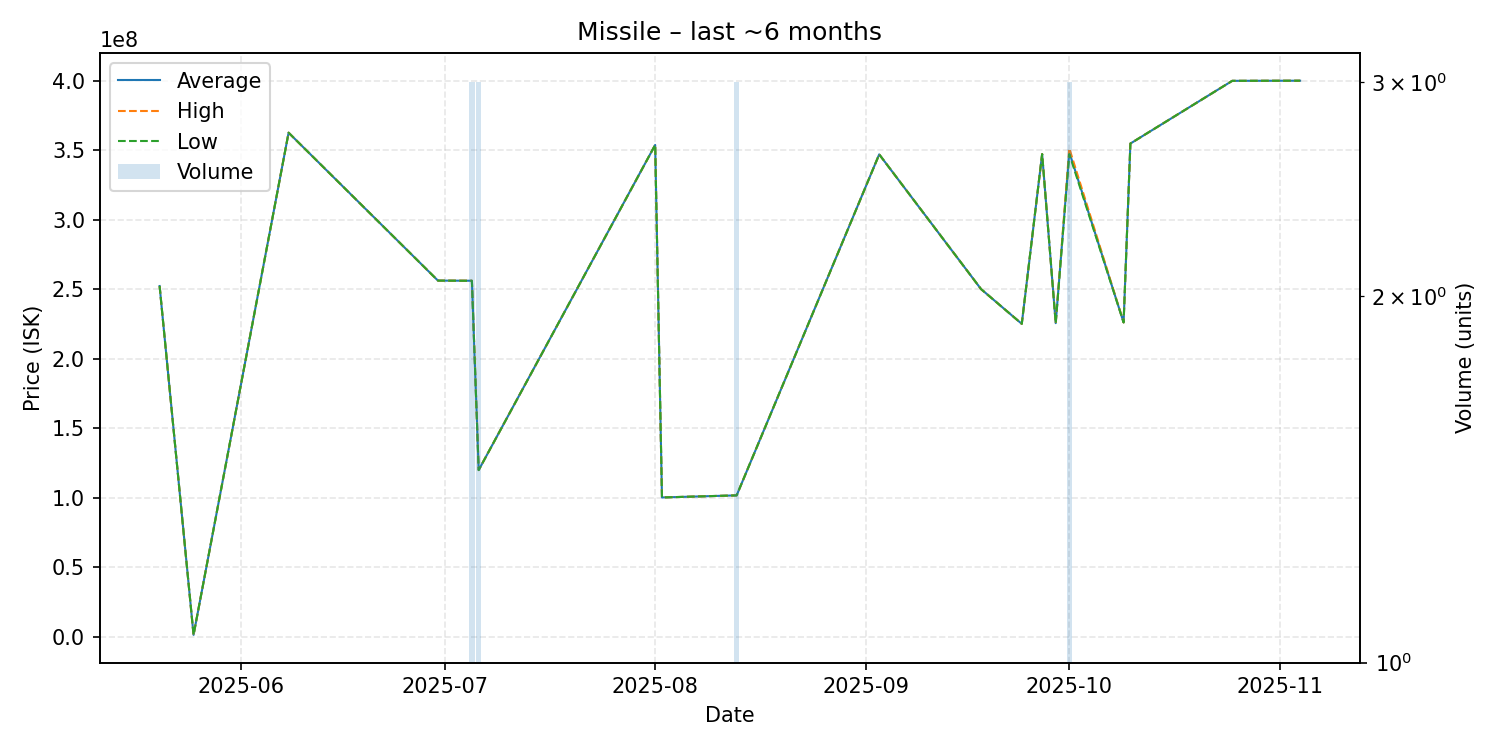

The table this chart was drawn from, first rows:
date, average, highest, lowest, order_count, volume
2025-05-20, 252300000, 252300000, 252300000, 1, 1
2025-05-25, 1349000, 1349000, 1349000, 1, 1
2025-06-08, 362600000, 362600000, 362600000, 1, 1
2025-06-30, 256200000, 256200000, 256200000, 1, 1
2025-07-05, 256100000, 256150000, 256050000, 3, 3
2025-07-06, 119900000, 119900000, 119900000, 1, 3
2025-08-01, 353800000, 353800000, 353800000, 1, 1
2025-08-02, 100200000, 100200000, 100200000, 1, 1
2025-08-13, 101700000, 101700000, 101700000, 1, 3
2025-09-03, 347000000, 347000000, 347000000, 1, 1
2025-09-18, 250100000, 250100000, 250100000, 1, 1
2025-09-24, 225100000, 225100000, 225100000, 1, 1
2025-09-27, 347200000, 347200000, 347200000, 1, 1
2025-09-29, 225600000, 225600000, 225600000, 1, 1
2025-10-01, 348600000, 351300000, 347250000, 3, 3
2025-10-09, 226100000, 226100000, 226100000, 1, 1
2025-10-10, 354800000, 354800000, 354800000, 1, 1
2025-10-25, 399900000, 399900000, 399900000, 1, 1
2025-11-04, 400000000, 400000000, 400000000, 1, 1
